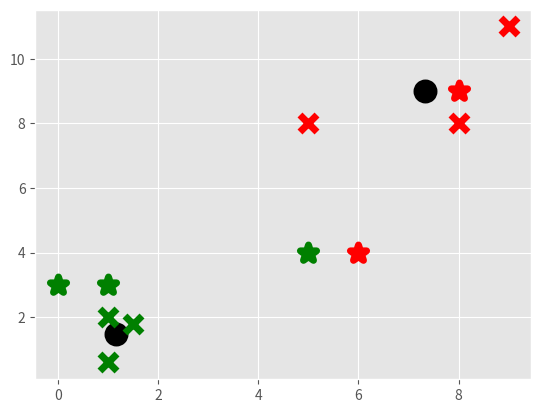

This chart was generated by the following Python code:
import matplotlib.pyplot as plt
from matplotlib import style
import numpy as np
style.use('ggplot')


class K_Means:
    # k - колличество групп на которые будут разбиваться данные
    # tol - на сколько может быть смещен центр группы
    # max_iter - максимальное кол-во итераций
    def __init__(self, k=2, tol=0.001, max_iter=300):
        self.k = k
        self.tol = tol
        self.max_iter = max_iter

    def fit(self, data):
        # словарь центров наших двух групп, т.к k=2
        self.centroids = {}

        # предположим, что центры это первые две точки нашего массива точек
        for i in range(self.k):
            self.centroids[i] = data[i]

        # выполняем цикл, пока не найдены подходящие центры или не достигнуто max_iter
        for i in range(self.max_iter):
            # словарь классификация наших групп
            self.classifications = {}

            # заполняем наш словарь пустыми массивами
            for i in range(self.k):
                self.classifications[i] = []

            # вычисляем дистанцию между центроидами и точкой и смотрим к какому центру ближе точка
            # относим точку к той или инной группе в зависимости от того к какому центру она ближе
            for featureset in data:
                distances = [np.linalg.norm(featureset - self.centroids[centroid]) for centroid in self.centroids]
                classification = distances.index(min(distances))
                self.classifications[classification].append(featureset)

            # значение предыдущих центров
            prev_centroids = dict(self.centroids)

            # перевычисляем центры групп
            for classification in self.classifications:
                self.centroids[classification] = np.average(self.classifications[classification], axis=0)
            optimized = True


            for c in self.centroids:
                original_centroids = prev_centroids[c]
                current_centroid = self.centroids[c]
                # если наш центр превышает допустимое смещение tol, циклимся дальше
                if np.sum((current_centroid - original_centroids)/original_centroids * 100) > self.tol:
                    optimized = False

            # если значение tol не превышенное, выходим из цикла
            if optimized:
                break

    def predict(self, data):
        # вычисляем к какому центру ближе точка и присваиваем этой точке группу
        distances = [np.linalg.norm(data - self.centroids[centroid]) for centroid in self.centroids]
        classification = distances.index(min(distances))
        return classification



X = np.array([[1, 2],
              [1.5, 1.8],
              [5, 8],
              [8, 8],
              [1, 0.6],
              [9, 11]])

# plt.scatter(X[:, 0], X[:, 1], s=150)
# plt.show()

colors = ['g', 'r', 'c', 'b', 'k']

clf = K_Means()
clf.fit(X)

for centroid in clf.centroids:
    plt.scatter(clf.centroids[centroid][0], clf.centroids[centroid][1],
                marker='o', color='k', s=150, linewidths=5)

for classification in clf.classifications:
    color = colors[classification]
    for featureset in clf.classifications[classification]:
        plt.scatter(featureset[0], featureset[1], marker='x', color=color, s=150, linewidths=5)

unknowns = np.array([[1, 3],
                    [8, 9],
                    [0, 3],
                    [5, 4],
                    [6, 4]])

for unknown in unknowns:
    classification = clf.predict(unknown)
    plt.scatter(unknown[0], unknown[1], color=colors[classification], marker='*', s=150, linewidths=5)

plt.show()
